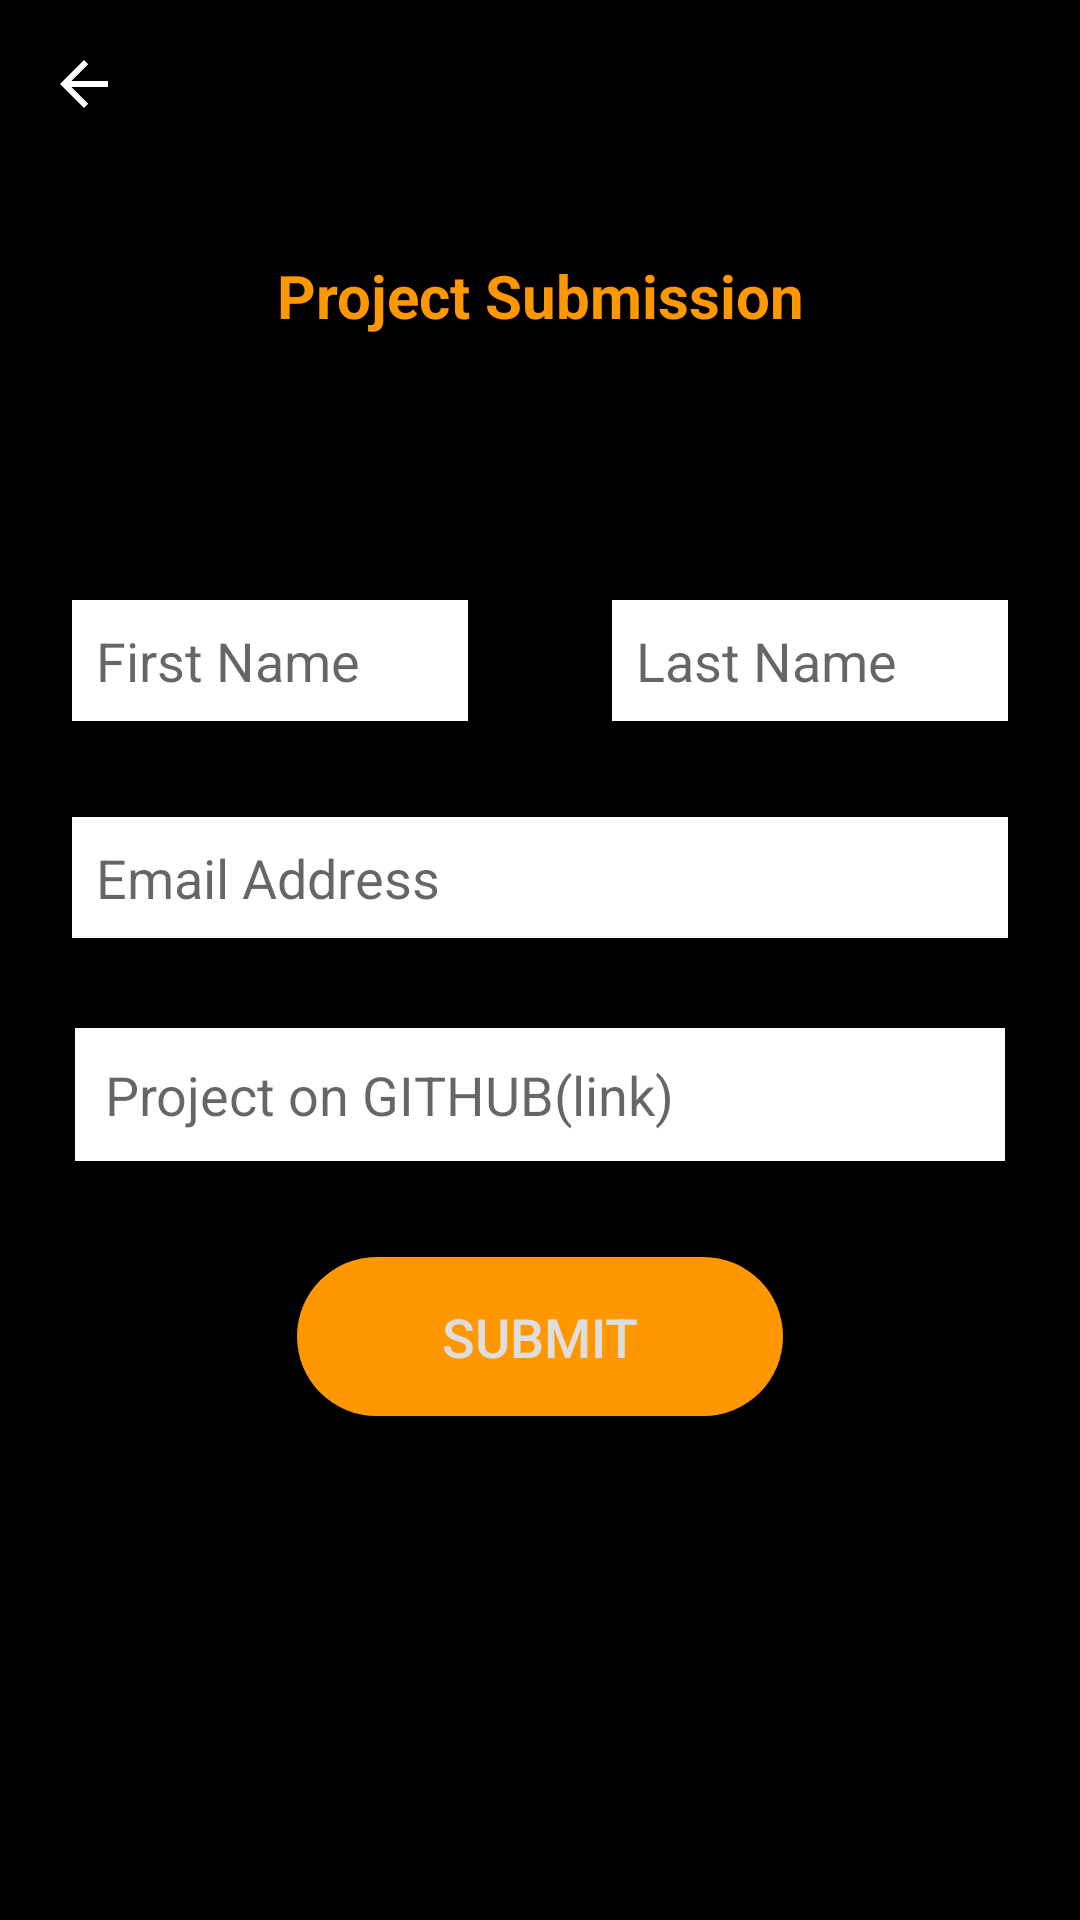

This screen was rendered from an Android layout file. Write that file and the resources it references.
<!-- AndroidManifest.xml: application theme AppTheme -->
<!-- res/layout/activity_form.xml -->
<?xml version="1.0" encoding="utf-8"?>
<androidx.coordinatorlayout.widget.CoordinatorLayout xmlns:android="http://schemas.android.com/apk/res/android"
    xmlns:tools="http://schemas.android.com/tools"
    xmlns:app="http://schemas.android.com/apk/res-auto"
    android:background="@color/darkColor"


    android:layout_width="match_parent"
    android:layout_height="match_parent">

    <com.google.android.material.appbar.AppBarLayout
        android:id="@+id/appbar"
        android:layout_width="match_parent"
        android:layout_height="wrap_content">

        <androidx.appcompat.widget.Toolbar
            android:id="@+id/form_toolbar"
            android:layout_width="match_parent"
            android:layout_height="wrap_content"
            android:background="@color/darkColor"
            android:minHeight="?attr/actionBarSize"
            android:theme="?attr/actionBarTheme"
            app:navigationIcon="?attr/homeAsUpIndicator"
            >

            <ImageView
                android:layout_width="wrap_content"
                android:contentDescription="@string/app_name"
                android:layout_height="80dp"
                android:layout_gravity="center"
                android:src="@drawable/gads"/>
        </androidx.appcompat.widget.Toolbar>

        <TextView
            android:id="@+id/textView"
            android:layout_width="match_parent"
            android:layout_height="wrap_content"
            android:background="@color/darkColor"
            android:elevation="5dp"
            android:padding="5dp"
            android:text="@string/form_title"
            android:textAlignment="center"
            android:textColor="#FF9800"
            android:textSize="20sp"
            android:textStyle="bold"
            tools:text="Project Submission" />

    </com.google.android.material.appbar.AppBarLayout>

    <androidx.constraintlayout.widget.ConstraintLayout
        android:layout_width="match_parent"
        android:layout_height="match_parent">

        <EditText
            android:id="@+id/first_name"
            android:layout_width="0dp"
            android:layout_height="wrap_content"
            android:layout_marginStart="24dp"
            android:layout_marginTop="200dp"
            android:layout_marginEnd="24dp"
            android:autoSizeTextType="uniform"
            android:background="@android:color/white"
            android:hint="@string/first_name_placeholder"
            android:padding="8dp"
            android:textColor="@android:color/black"
            app:layout_constraintEnd_toStartOf="@+id/last_name"
            app:layout_constraintStart_toStartOf="parent"
            app:layout_constraintTop_toTopOf="parent" />

        <EditText
            android:id="@+id/last_name"
            android:layout_width="0dp"
            android:layout_height="wrap_content"
            android:layout_marginStart="24dp"
            android:layout_marginTop="200dp"
            android:layout_marginEnd="24dp"
            android:background="@android:color/white"
            android:hint="@string/last_name_placeholder"
            android:padding="8dp"
            android:textColor="@android:color/black"
            app:layout_constraintEnd_toEndOf="parent"
            app:layout_constraintStart_toEndOf="@id/first_name"
            app:layout_constraintTop_toTopOf="parent" />

        <EditText
            android:id="@+id/link"
            android:layout_width="match_parent"
            android:layout_height="wrap_content"
            android:layout_marginStart="25dp"
            android:layout_marginTop="30dp"
            android:layout_marginEnd="25dp"
            android:background="@android:color/white"
            android:hint="@string/project_link_placeholder"
            android:padding="10dp"
            android:textColor="@android:color/black"
            app:layout_constraintEnd_toEndOf="parent"
            app:layout_constraintStart_toStartOf="parent"
            app:layout_constraintTop_toBottomOf="@id/email" />

        <EditText
            android:id="@+id/email"
            android:layout_width="match_parent"
            android:layout_height="wrap_content"
            android:layout_marginStart="24dp"
            android:layout_marginTop="32dp"
            android:layout_marginEnd="24dp"
            android:background="@android:color/white"
            android:gravity="start"
            android:hint="@string/email_address_placeholder"
            android:inputType="textEmailAddress"
            android:padding="8dp"
            android:textColor="@android:color/black"
            app:layout_constraintEnd_toEndOf="parent"
            app:layout_constraintStart_toStartOf="parent"
            app:layout_constraintTop_toBottomOf="@id/last_name" />

        <Button
            android:layout_width="162dp"
            android:layout_height="53dp"
            android:layout_marginTop="32dp"
            android:background="@drawable/rounded_btn"
            android:backgroundTint="#FF9800"
            android:onClick="confirmSubmission"
            android:padding="4dp"
            android:text="@string/projectSubmitBtn"
            android:textColor="#DFDEDE"
            android:textSize="18sp"
            app:layout_constraintEnd_toEndOf="parent"
            app:layout_constraintStart_toStartOf="parent"
            app:layout_constraintTop_toBottomOf="@id/link" />

    </androidx.constraintlayout.widget.ConstraintLayout>


</androidx.coordinatorlayout.widget.CoordinatorLayout>
<!-- resources referenced by this layout -->
<resources>
  <color name="darkColor">#000000</color>
  <!-- drawable rounded_btn (drawable) -->
  <?xml version="1.0" encoding="utf-8"?>
  <shape xmlns:android="http://schemas.android.com/apk/res/android" android:shape="rectangle" android:padding="10dp" android:layout_height="wrap_content" android:layout_width="match_parent">
      <solid android:color="#F8F8F8"/> 
      <corners
          android:bottomRightRadius="100dp"
          android:bottomLeftRadius="100dp"
          android:topLeftRadius="100dp"
          android:topRightRadius="100dp"/>
  </shape>
  <string name="app_name">LEADERBOARD</string>
  <string name="email_address_placeholder">Email Address</string>
  <string name="first_name_placeholder">First Name</string>
  <string name="form_title">Project Submission</string>
  <string name="last_name_placeholder">Last Name</string>
  <string name="projectSubmitBtn">Submit</string>
  <string name="project_link_placeholder">Project on GITHUB(link)</string>
  <style name="AppTheme" parent="Theme.AppCompat.Light.DarkActionBar">
          
          <item name="colorPrimary">@color/darkColor</item>
          <item name="colorPrimaryDark">@color/darkColor</item>
          <item name="colorAccent">@color/colorAccent</item>
      </style>
  <color name="colorAccent">#03DAC5</color>
</resources>
